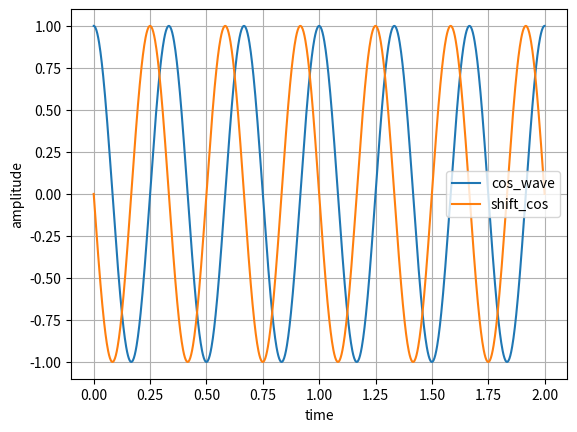

Write the Python code that produced this figure.
import numpy as np
import matplotlib.pyplot as plt

f = 3
om = 2 * np.pi * f
t = np.linspace(0, 2, 1000) 

cos_wave = np.cos(om * t)

shift = 0.25
shift_cos = np.cos(om * (t - shift))

plt.figure()
plt.plot(t, cos_wave, label="cos_wave")
plt.plot(t, shift_cos, label="shift_cos")
plt.xlabel("time")
plt.ylabel("amplitude")
plt.legend()
plt.grid(True)
plt.show()